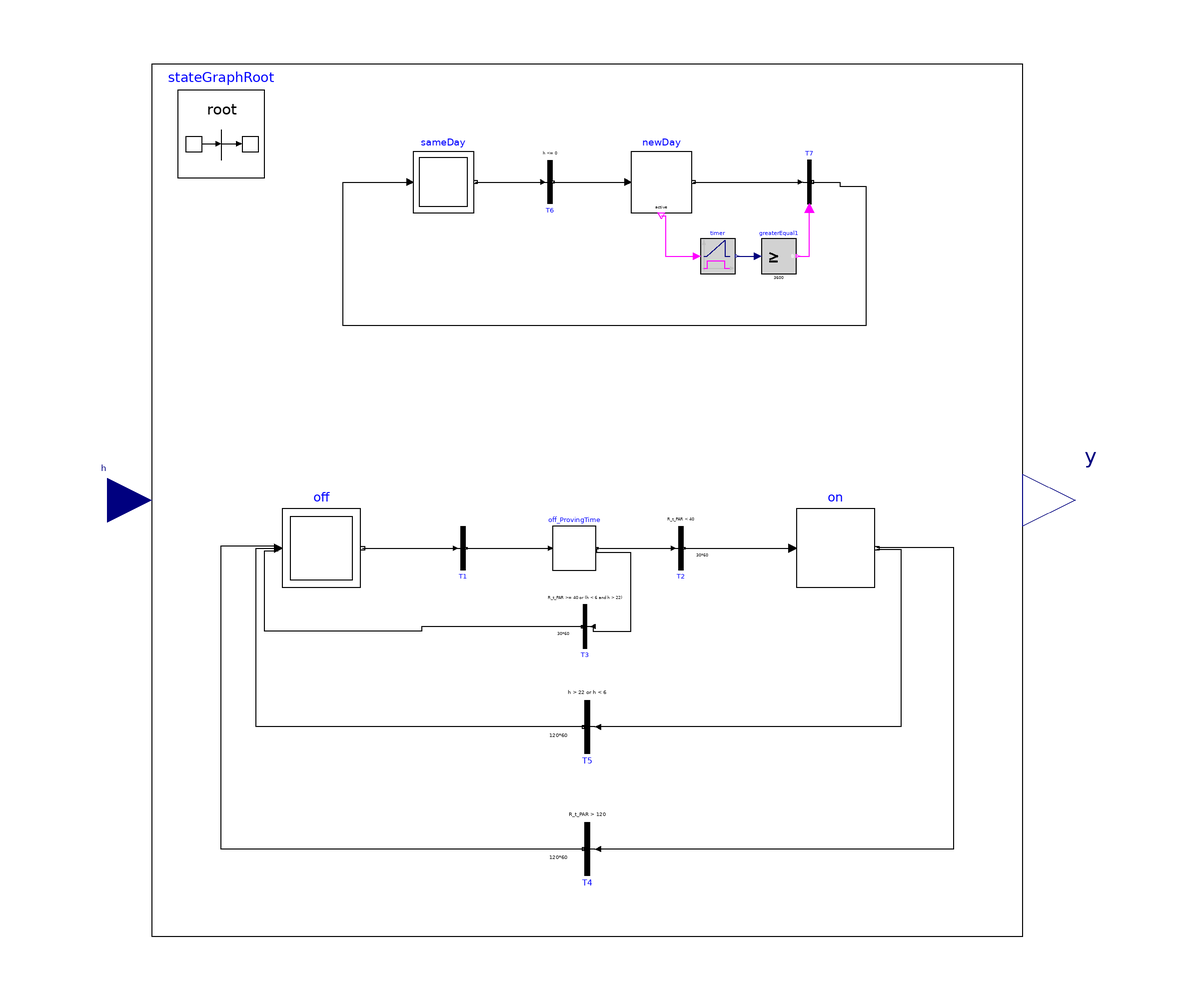

The component connection diagram of the Modelica model below, drawn from its own Placement and Line annotations.

model Control_Illu "Controller for the artificial illumination"
  Modelica.Units.SI.HeatFlux R_t_PAR=0 annotation(Dialog(group="Varying inputs"));
  parameter Real R_illu(unit "W/m2")=100;

  Real E_acc(unit="W.s/m2") "Accumulated PAR light";
  Real E_acc_limit(unit="W.s/m2")
    "Accumulated PAR light limit above which lamps have to be switched off";
  Real R_PAR_tot(unit="W/m2");
  Real R_PAR_day(unit="W/m2");

  Modelica.StateGraph.InitialStep off(nOut=1, nIn=3) annotation (Placement(
        transformation(
        extent={{-9,-9},{9,9}},
        rotation=0,
        origin={-61,-11})));
  inner Modelica.StateGraph.StateGraphRoot stateGraphRoot
    annotation (Placement(transformation(extent={{-94,74},{-74,94}})));
  Modelica.Blocks.Interfaces.RealInput h "Hour of the day" annotation (
      Placement(transformation(
        origin={-110,0},
        extent={{-10,-10},{10,10}},
        rotation=0)));
  Modelica.Blocks.Interfaces.RealOutput y "Control signal" annotation (
      Placement(transformation(extent={{100,-12},{124,12}}, rotation=0)));
  Modelica.StateGraph.Transition T1(condition=h >= 6 and h <= 22 and E_acc <
        E_acc_limit and R_t_PAR < 40)
    "We are in the light usage window and we do not exceed the accumulation limit"
    annotation (Placement(transformation(extent={{-33,-6},{-24,-16}},
                                                                   rotation=
           0)));
  Modelica.StateGraph.Transition T4(
    enableTimer=true,
    waitTime=120*60,
    condition=R_t_PAR > 120) "Minimum on time of 2h. Then if I>120, turn off"
    annotation (Placement(transformation(extent={{6,-74},{-6,-86}},rotation=
           0)));
  Modelica.StateGraph.Step on(nIn=1, nOut=2) annotation (Placement(
        transformation(extent={{48,-20},{66,-2}},rotation=0)));
  Modelica.StateGraph.Transition T2(
    condition=R_t_PAR < 40,
    enableTimer=true,
    waitTime=30*60) "Proving time"
    annotation (Placement(transformation(extent={{17,-6},{26,-16}},rotation=
           0)));
  Modelica.StateGraph.Step off_ProvingTime(nIn=1, nOut=2) annotation (Placement(
        transformation(extent={{-8,-16},{2,-6}},  rotation=0)));
  Modelica.StateGraph.Transition T5(
    enableTimer=true,
    waitTime=120*60,
    condition=h > 22 or h < 6) "Minimum on time of 2h. Then if I<120, turn off"
    annotation (Placement(transformation(extent={{6,-46},{-6,-58}},rotation=
           0)));
  Modelica.StateGraph.Transition T3(
    enableTimer=true,
    waitTime=30*60,
    condition=R_t_PAR >= 40 or (h < 6 and h > 22)) "Proving time"
    annotation (Placement(transformation(extent={{4,-24},{-5,-34}},rotation=
           0)));
  Modelica.StateGraph.InitialStep sameDay(nOut=1, nIn=1) annotation (Placement(
        transformation(
        extent={{-7,-7},{7,7}},
        rotation=0,
        origin={-33,73})));
  Modelica.StateGraph.Transition T6(condition=h <= 0)
    "We are in the light usage window and we do not exceed the accumulation limit"
    annotation (Placement(transformation(extent={{-13,78},{-4,68}},rotation=
           0)));
  Modelica.Blocks.Logical.Timer timer annotation (Placement(transformation(
          extent={{26,52},{34,60}}, rotation=0)));
  Modelica.StateGraph.TransitionWithSignal T7
    annotation (Placement(transformation(extent={{46,68},{56,78}},rotation=0)));
  Modelica.Blocks.Logical.GreaterEqualThreshold greaterEqual1(threshold=
        3600)
    annotation (Placement(transformation(extent={{40,52},{48,60}},   rotation=
             0)));
  Modelica.StateGraph.StepWithSignal newDay(nIn=1)
    annotation (Placement(transformation(extent={{10,66},{24,80}})));
equation
  E_acc_limit = 1.2*1000*3600 "1.2 kWh/m2";

  R_PAR_tot = if on.active then (R_t_PAR + 0.25*R_illu) else R_t_PAR;
  R_PAR_day = if newDay.active then R_PAR_tot else 0;

  der(E_acc) = 1/86400*(R_PAR_tot - R_PAR_day);

  y= if on.active then 1 else 0;

  connect(off.outPort[1],T1. inPort) annotation (Line(
      points={{-51.55,-11},{-30.3,-11}},
      color={0,0,0},
      smooth=Smooth.None));
  connect(on.outPort[1], T4.inPort) annotation (Line(
      points={{66.45,-10.775},{84,-10.775},{84,-80},{2.4,-80}},
      color={0,0,0},
      smooth=Smooth.None));
  connect(T1.outPort, off_ProvingTime.inPort[1]) annotation (Line(
      points={{-27.825,-11},{-8.5,-11}},
      color={0,0,0},
      smooth=Smooth.Bezier));
  connect(off_ProvingTime.outPort[1], T2.inPort) annotation (Line(
      points={{2.25,-10.875},{2.25,-11},{19.7,-11}},
      color={0,0,0},
      smooth=Smooth.Bezier));
  connect(T2.outPort, on.inPort[1]) annotation (Line(
      points={{22.175,-11},{34.0875,-11},{47.1,-11}},
      color={0,0,0},
      smooth=Smooth.Bezier));
  connect(T4.outPort, off.inPort[1]) annotation (Line(
      points={{-0.9,-80},{-84,-80},{-84,-10.4},{-70.9,-10.4}},
      color={0,0,0},
      smooth=Smooth.None));
  connect(on.outPort[2], T5.inPort) annotation (Line(
      points={{66.45,-11.225},{72,-11.225},{72,-52},{2.4,-52}},
      color={0,0,0},
      smooth=Smooth.None));
  connect(T5.outPort, off.inPort[2]) annotation (Line(
      points={{-0.9,-52},{-76,-52},{-76,-11},{-70.9,-11}},
      color={0,0,0},
      smooth=Smooth.None));
  connect(T3.inPort, off_ProvingTime.outPort[2]) annotation (Line(
      points={{1.3,-29},{1.3,-30},{10,-30},{10,-12},{2.25,-12},{2.25,-11.125}},
      color={0,0,0},
      smooth=Smooth.None));
  connect(T3.outPort, off.inPort[3]) annotation (Line(
      points={{-1.175,-29},{-38,-29},{-38,-30},{-74,-30},{-74,-11.6},{-70.9,-11.6}},
      color={0,0,0},
      smooth=Smooth.None));
  connect(sameDay.outPort[1], T6.inPort) annotation (Line(
      points={{-25.65,73},{-10.3,73}},
      color={0,0,0},
      smooth=Smooth.None));
  connect(timer.y, greaterEqual1.u) annotation (Line(
      points={{34.4,56},{39.2,56}},
      color={0,0,127},
      smooth=Smooth.None));
  connect(greaterEqual1.y,T7. condition) annotation (Line(
      points={{48.4,56},{51,56},{51,67}},
      color={255,0,255},
      smooth=Smooth.None));
  connect(T6.outPort, newDay.inPort[1]) annotation (Line(
      points={{-7.825,73},{9.3,73}},
      color={0,0,0},
      smooth=Smooth.None));
  connect(newDay.active, timer.u) annotation (Line(
      points={{17,65.3},{18,65.3},{18,56},{25.2,56}},
      color={255,0,255},
      smooth=Smooth.None));
  connect(newDay.outPort[1], T7.inPort) annotation (Line(
      points={{24.35,73},{36.175,73},{36.175,73},{49,73}},
      color={0,0,0},
      smooth=Smooth.None));
  connect(T7.outPort, sameDay.inPort[1]) annotation (Line(
      points={{51.75,73},{58,73},{58,72},{64,72},{64,40},{-56,40},{-56,73},{-40.7,
          73}},
      color={0,0,0},
      smooth=Smooth.None));
  annotation (
    Diagram(coordinateSystem(
        preserveAspectRatio=false,
        extent={{-100,-100},{100,100}}), graphics={Rectangle(extent={{-100,100},{100,-100}},
            lineColor={0,0,0})}),
    Icon(coordinateSystem(
        preserveAspectRatio=false,
        extent={{-100,-100},{100,100}}), graphics={
        Rectangle(
          extent={{-100,80},{100,-80}},
          lineColor={0,0,255},
          radius=10,
          lineThickness=0.5),
        Text(
          extent={{-53,26},{50,-22}},
          lineColor={0,0,0},
          textString="Ctrl_illu")}));
end Control_Illu;